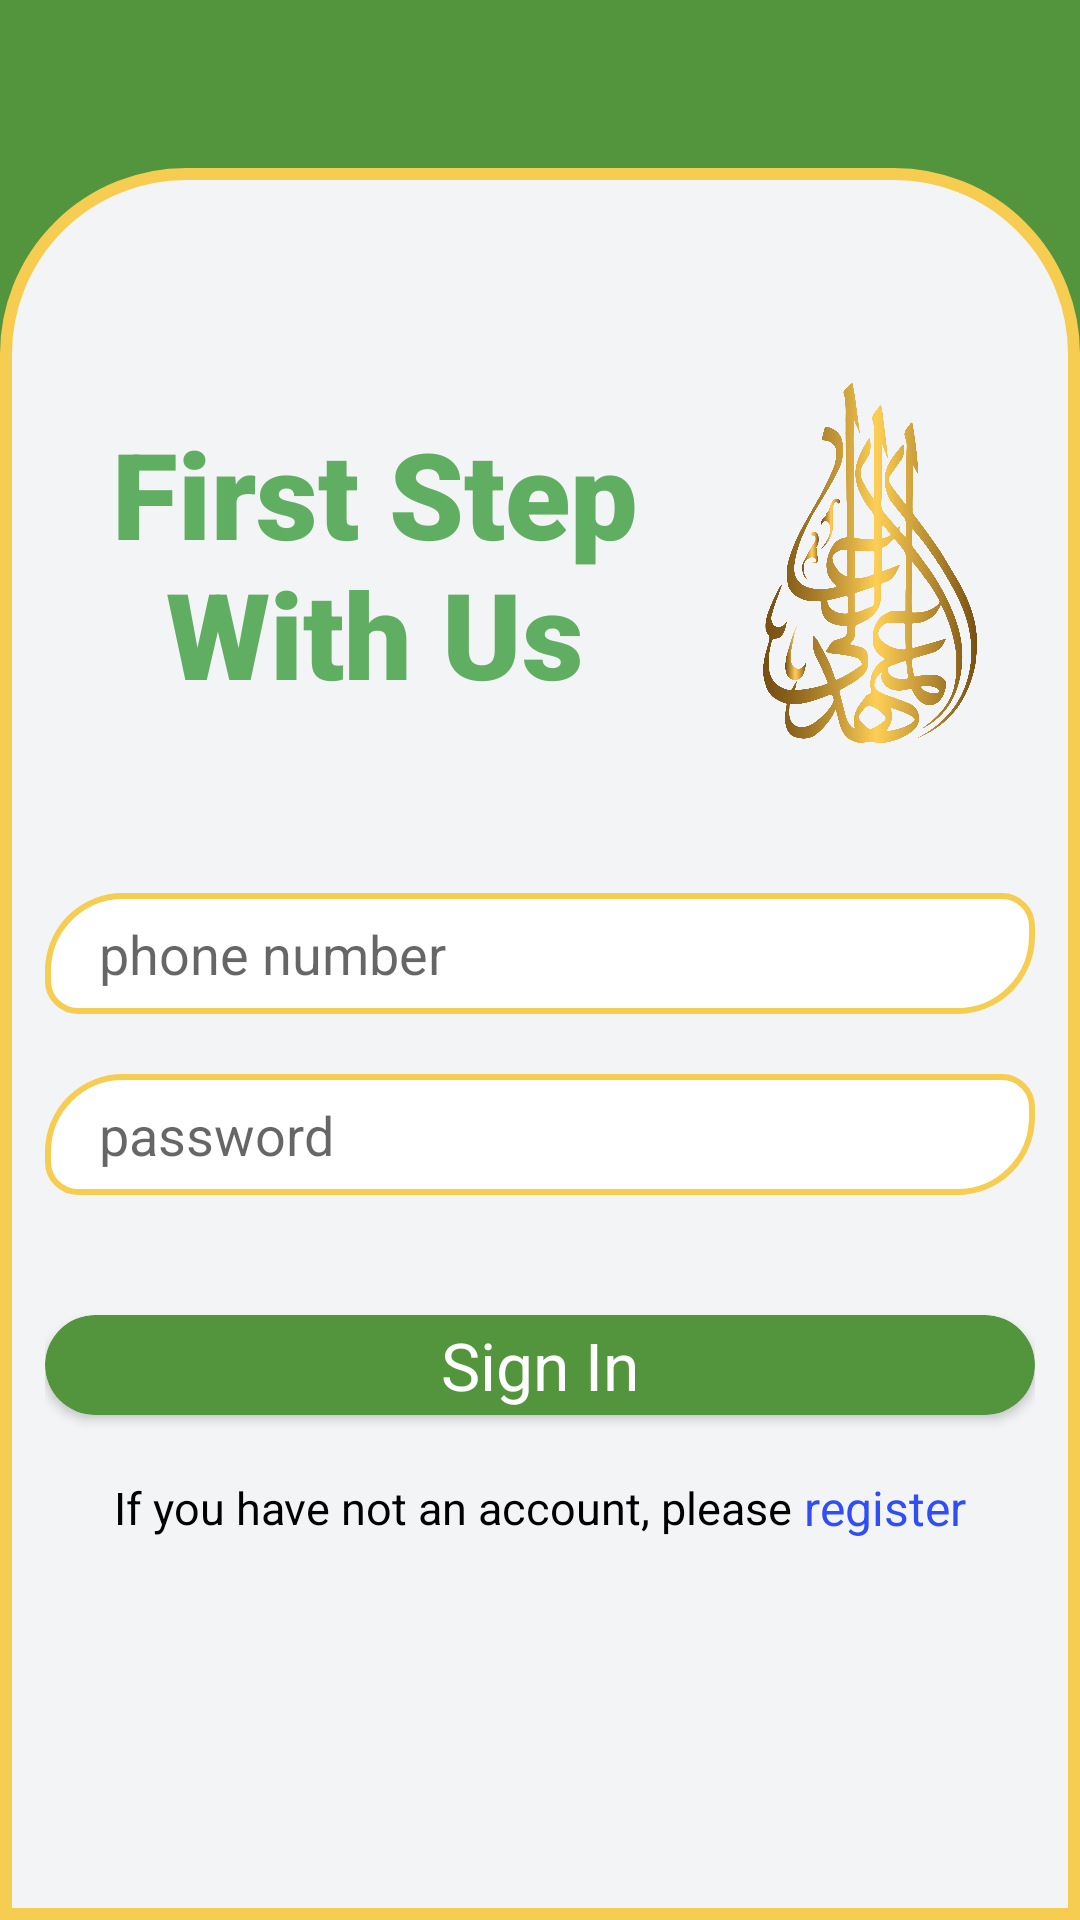

This screen was rendered from an Android layout file. Write that file and the resources it references.
<!-- AndroidManifest.xml: application theme Theme.OliyMahad -->
<!-- res/layout/activity_sign_in.xml -->
<?xml version="1.0" encoding="utf-8"?>
<androidx.constraintlayout.widget.ConstraintLayout xmlns:android="http://schemas.android.com/apk/res/android"
    xmlns:app="http://schemas.android.com/apk/res-auto"
    xmlns:tools="http://schemas.android.com/tools"
    android:layout_width="match_parent"
    android:layout_height="match_parent"
    android:background="@color/green"
    tools:context=".ui.SignIn">

    <LinearLayout
        android:layout_width="match_parent"
        android:layout_height="match_parent"
        android:layout_marginTop="?android:attr/actionBarSize"
        android:background="@drawable/register_back"
        android:gravity="center"
        android:orientation="vertical"
        android:paddingHorizontal="15dp"
        android:paddingBottom="55dp">

        <LinearLayout
            android:layout_width="match_parent"
            android:layout_height="120dp"
            android:layout_marginBottom="50dp"
            android:orientation="horizontal">

            <TextView
                android:layout_width="0dp"
                android:layout_height="match_parent"
                android:layout_gravity="center"
                android:layout_weight="2"
                android:fontFamily="sans-serif-black"
                android:gravity="center"
                android:text="First Step With Us"
                android:textColor="@color/deep_green"
                android:textSize="40sp"
                android:textStyle="bold" />

            <ImageView
                android:layout_width="0dp"
                android:layout_height="match_parent"
                android:layout_weight="1"
                android:src="@drawable/oliy_mahad_logo" />
        </LinearLayout>

        <EditText
            android:id="@+id/sign_in_phone"
            android:layout_width="match_parent"
            android:layout_height="wrap_content"
            android:background="@drawable/edt_back"
            android:hint="phone number"
            android:inputType="phone"
            android:paddingHorizontal="18dp"
            android:paddingVertical="8dp" />


        <EditText
            android:id="@+id/sign_in_password"
            android:layout_width="match_parent"
            android:layout_height="wrap_content"
            android:layout_marginVertical="20dp"
            android:background="@drawable/edt_back"
            android:hint="password"
            android:inputType="textPassword"
            android:maxEms="16"
            android:minEms="4"
            android:paddingHorizontal="18dp"
            android:paddingVertical="8dp" />

        <androidx.cardview.widget.CardView
            android:id="@+id/sign_in_btn"
            android:layout_width="match_parent"
            android:layout_height="wrap_content"
            android:layout_marginVertical="20dp"
            android:clickable="true"
            android:focusable="true"
            app:cardBackgroundColor="@color/green"
            app:cardCornerRadius="30dp">

            <androidx.constraintlayout.widget.ConstraintLayout
                android:layout_width="match_parent"
                android:layout_height="match_parent">

                <TextView
                    android:id="@+id/signInText"
                    android:layout_width="match_parent"
                    android:layout_height="match_parent"
                    android:gravity="center"
                    android:paddingVertical="2dp"
                    android:text="Sign In"
                    android:textColor="@color/white"
                    android:textSize="22sp" />

                <ProgressBar
                    android:id="@+id/pbSignInButton"
                    android:layout_width="match_parent"
                    android:layout_height="wrap_content"
                    android:visibility="gone"
                    app:layout_constraintBottom_toBottomOf="parent"
                    app:layout_constraintTop_toTopOf="parent" />
            </androidx.constraintlayout.widget.ConstraintLayout>
        </androidx.cardview.widget.CardView>

        <LinearLayout
            android:layout_width="match_parent"
            android:layout_height="wrap_content"
            android:gravity="center">

            <TextView
                android:layout_width="wrap_content"
                android:layout_height="wrap_content"
                android:text="If you have not an account, please "
                android:textColor="@color/black"
                android:textSize="15sp" />

            <TextView
                android:id="@+id/go_register"
                android:layout_width="wrap_content"
                android:layout_height="wrap_content"
                android:text="register"
                android:textColor="@color/blue"
                android:textSize="16sp" />
        </LinearLayout>

    </LinearLayout>

</androidx.constraintlayout.widget.ConstraintLayout>
<!-- resources referenced by this layout -->
<resources>
  <color name="black">#FF000000</color>
  <color name="blue">#304EF8</color>
  <color name="deep_green">#60AE62</color>
  <color name="green">#53953D</color>
  <color name="white">#FFFFFFFF</color>
  <!-- drawable edt_back (drawable) -->
  <?xml version="1.0" encoding="utf-8"?>
  <selector xmlns:android="http://schemas.android.com/apk/res/android">
      <item>
          <shape>
              <corners android:bottomLeftRadius="10dp" android:bottomRightRadius="25dp" android:topLeftRadius="25dp" android:topRightRadius="10dp" />
              <solid android:color="@color/white" />
              <stroke android:color="@color/yellow" android:width="2dp"/>
          </shape>
      </item>
  </selector>
  <!-- drawable oliy_mahad_logo: png bitmap (drawable-v24, 166775 bytes) -->
  <!-- drawable register_back (drawable) -->
  <?xml version="1.0" encoding="utf-8"?>
  <selector xmlns:android="http://schemas.android.com/apk/res/android">
      <item>
          <shape>
              <corners android:topLeftRadius="60dp" android:topRightRadius="60dp" />
              <solid android:color="@color/deep_white" />
              <stroke android:color="@color/yellow" android:width="4dp"/>
          </shape>
      </item>
  </selector>
  <style name="Theme.OliyMahad" parent="Theme.MaterialComponents.DayNight.NoActionBar">
          
          <item name="colorPrimary">@color/green</item>
          <item name="colorPrimaryVariant">@color/green</item>
          <item name="colorOnPrimary">@color/white</item>
          
          <item name="colorSecondary">@color/deep_green</item>
          <item name="colorSecondaryVariant">@color/teal_700</item>
          <item name="colorOnSecondary">@color/black</item>
          
          <item name="android:statusBarColor" tools:targetApi="l">?attr/colorPrimaryVariant</item>
          
      </style>
  <color name="yellow">#F6CC51</color>
  <color name="deep_white">#F2F4F5</color>
  <color name="teal_700">#1AA1A0</color>
</resources>
